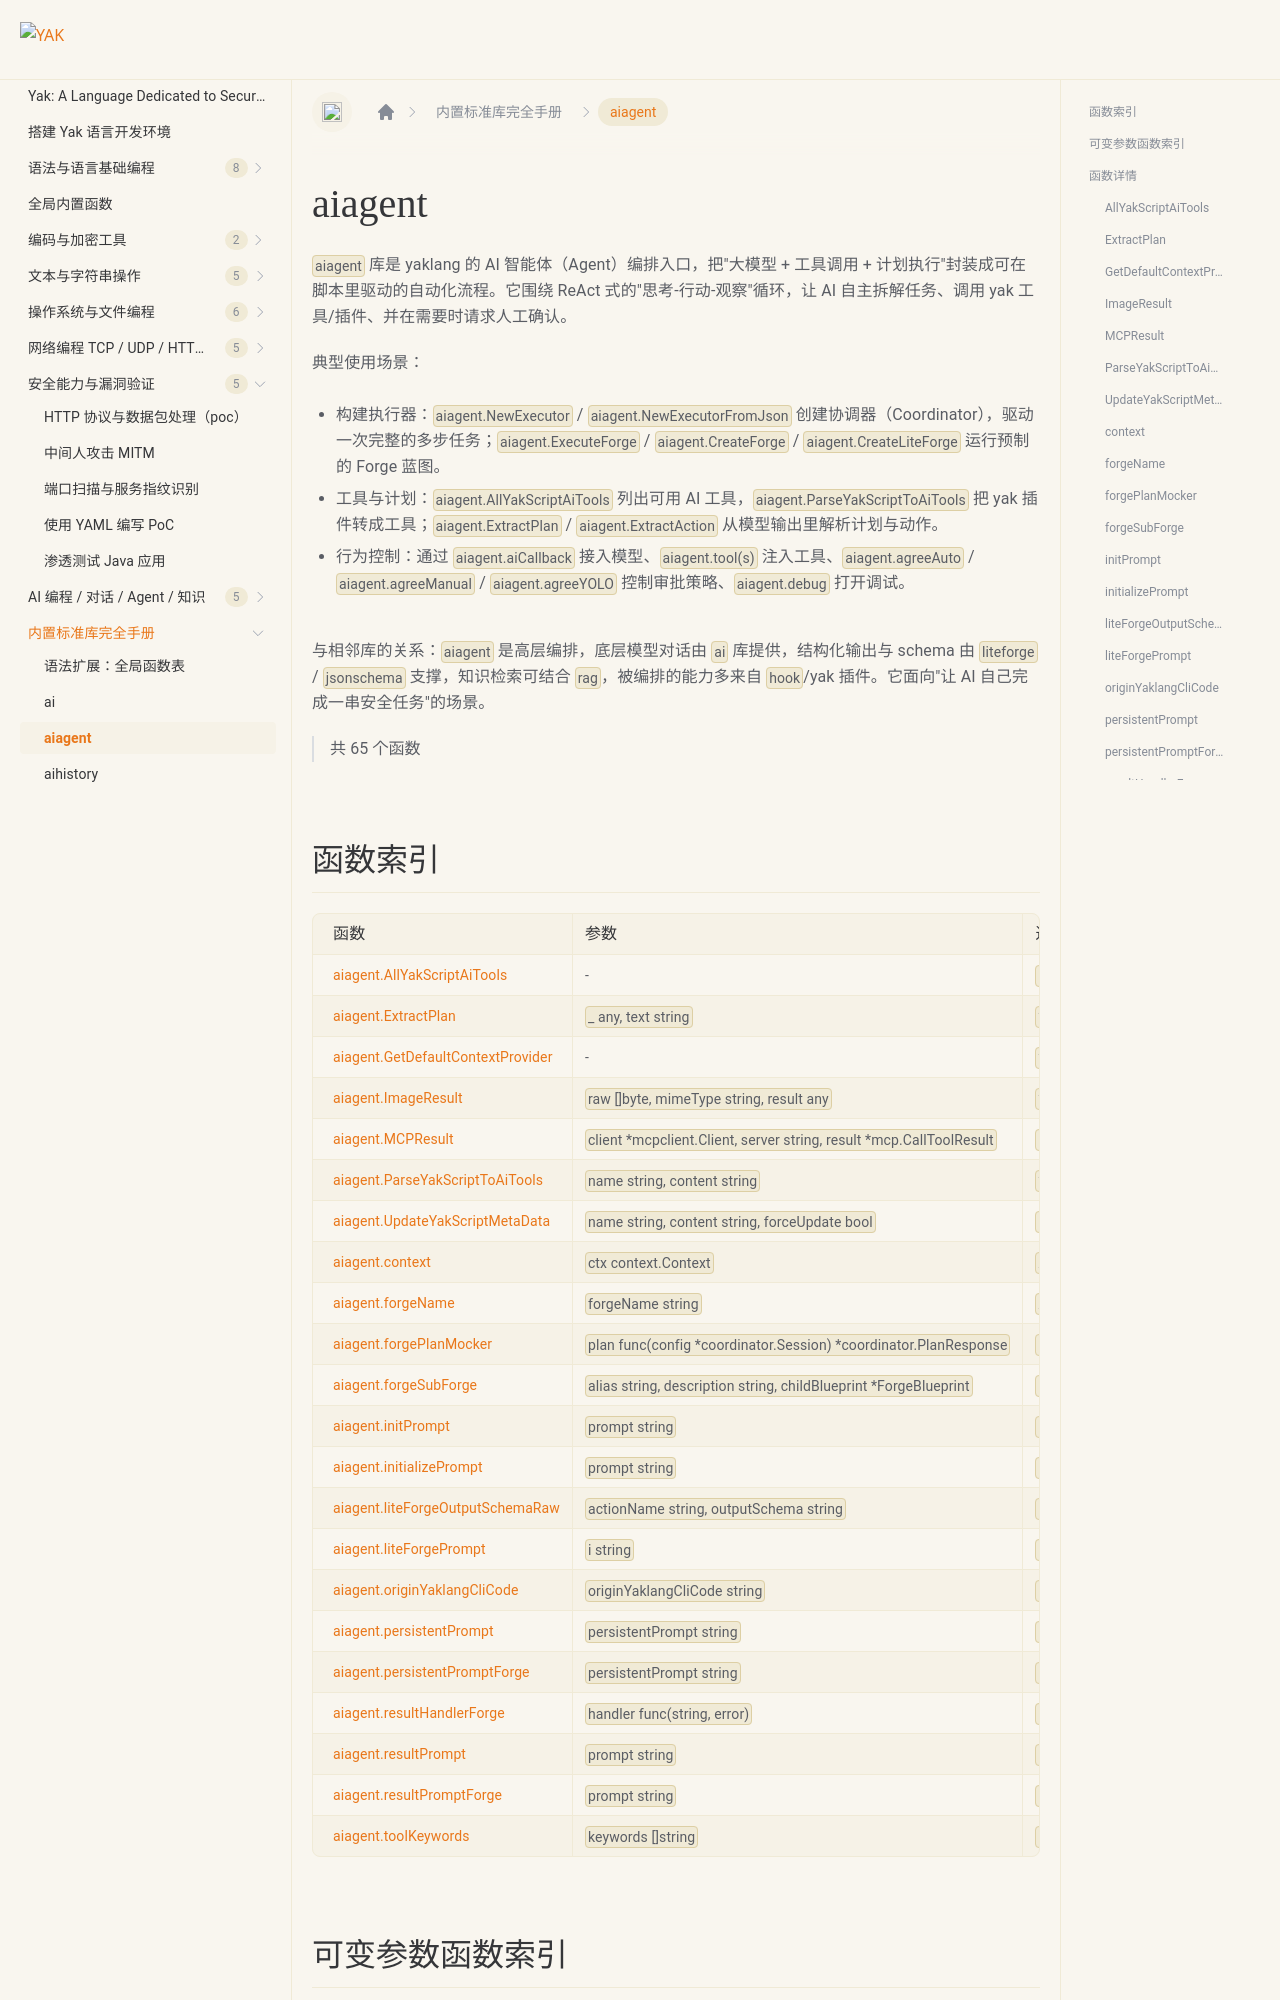

repository: yaklang/yaklang.github.io · page: en/docs/api/aiagent/index.html · generator: docusaurus

# aiagent {#library-aiagent}

`aiagent` 库是 yaklang 的 AI 智能体（Agent）编排入口，把"大模型 + 工具调用 + 计划执行"封装成可在脚本里驱动的自动化流程。它围绕 ReAct 式的"思考-行动-观察"循环，让 AI 自主拆解任务、调用 yak 工具/插件、并在需要时请求人工确认。

典型使用场景：

- 构建执行器：`aiagent.NewExecutor` / `aiagent.NewExecutorFromJson` 创建协调器（Coordinator），驱动一次完整的多步任务；`aiagent.ExecuteForge` / `aiagent.CreateForge` / `aiagent.CreateLiteForge` 运行预制的 Forge 蓝图。
- 工具与计划：`aiagent.AllYakScriptAiTools` 列出可用 AI 工具，`aiagent.ParseYakScriptToAiTools` 把 yak 插件转成工具；`aiagent.ExtractPlan` / `aiagent.ExtractAction` 从模型输出里解析计划与动作。
- 行为控制：通过 `aiagent.aiCallback` 接入模型、`aiagent.tool(s)` 注入工具、`aiagent.agreeAuto` / `aiagent.agreeManual` / `aiagent.agreeYOLO` 控制审批策略、`aiagent.debug` 打开调试。

与相邻库的关系：`aiagent` 是高层编排，底层模型对话由 `ai` 库提供，结构化输出与 schema 由 `liteforge` / `jsonschema` 支撑，知识检索可结合 `rag`，被编排的能力多来自 `hook`/yak 插件。它面向"让 AI 自己完成一串安全任务"的场景。

> 共 65 个函数
